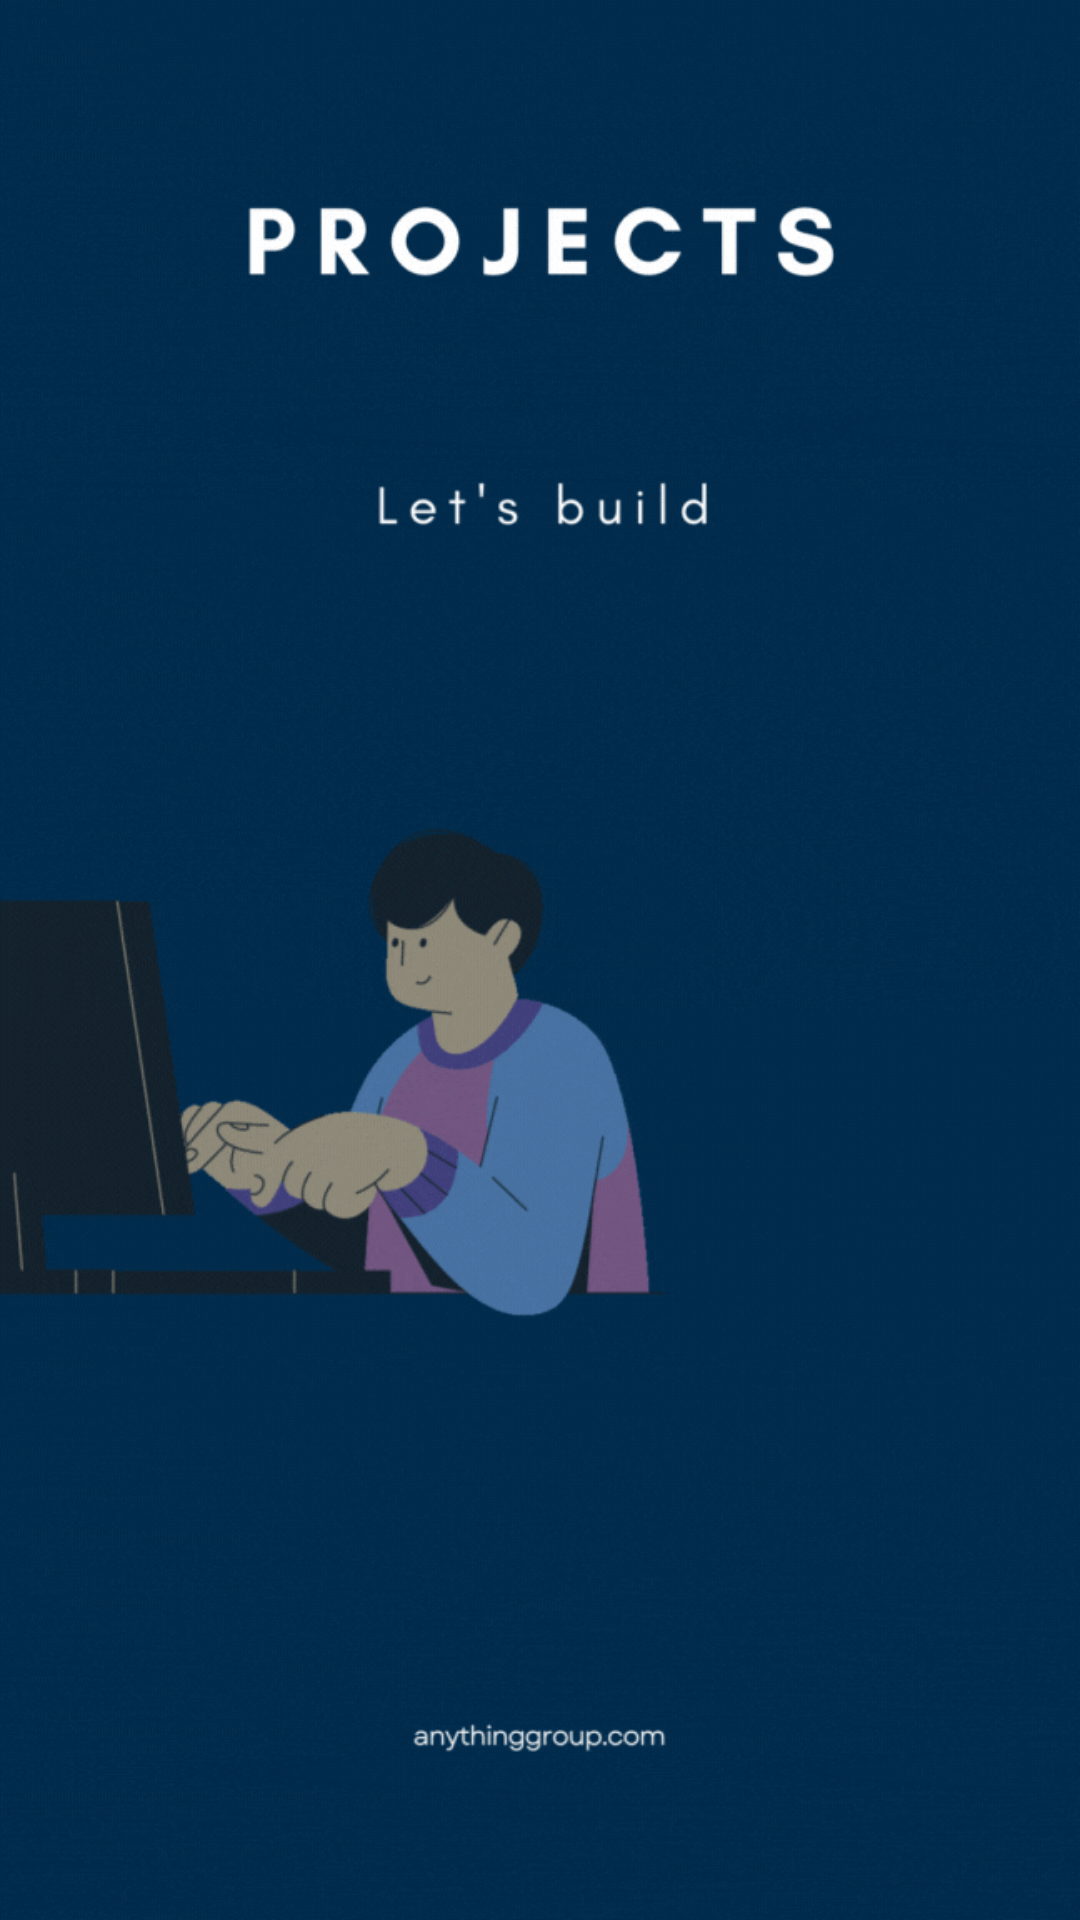

This screen was rendered from an Android layout file. Write that file and the resources it references.
<!-- AndroidManifest.xml: application theme Theme.AnythingGroup -->
<!-- res/layout/activity_loadingprojects.xml -->
<?xml version="1.0" encoding="utf-8"?>
<LinearLayout xmlns:android="http://schemas.android.com/apk/res/android"
    android:layout_width="match_parent"
    android:layout_height="match_parent"
    >


    <ImageView
        android:id="@+id/loadingprojects"
        android:layout_width="match_parent"
        android:layout_height="match_parent"
        android:contentDescription="@string/todo"
        android:scaleType="fitXY"
        android:src="@drawable/black_and_white_elegant_download_our_new_app_instagram_story__3_"
        />



</LinearLayout>
<!-- resources referenced by this layout -->
<resources>
  <!-- drawable black_and_white_elegant_download_our_new_app_instagram_story__3_: gif bitmap (drawable, 720656 bytes) -->
  <string name="todo">TODO</string>
  <style name="Theme.AnythingGroup" parent="Base.Theme.AnythingGroup" />
  <style name="Base.Theme.AnythingGroup" parent="Theme.Material3.DayNight.NoActionBar">
          
          
      </style>
</resources>
